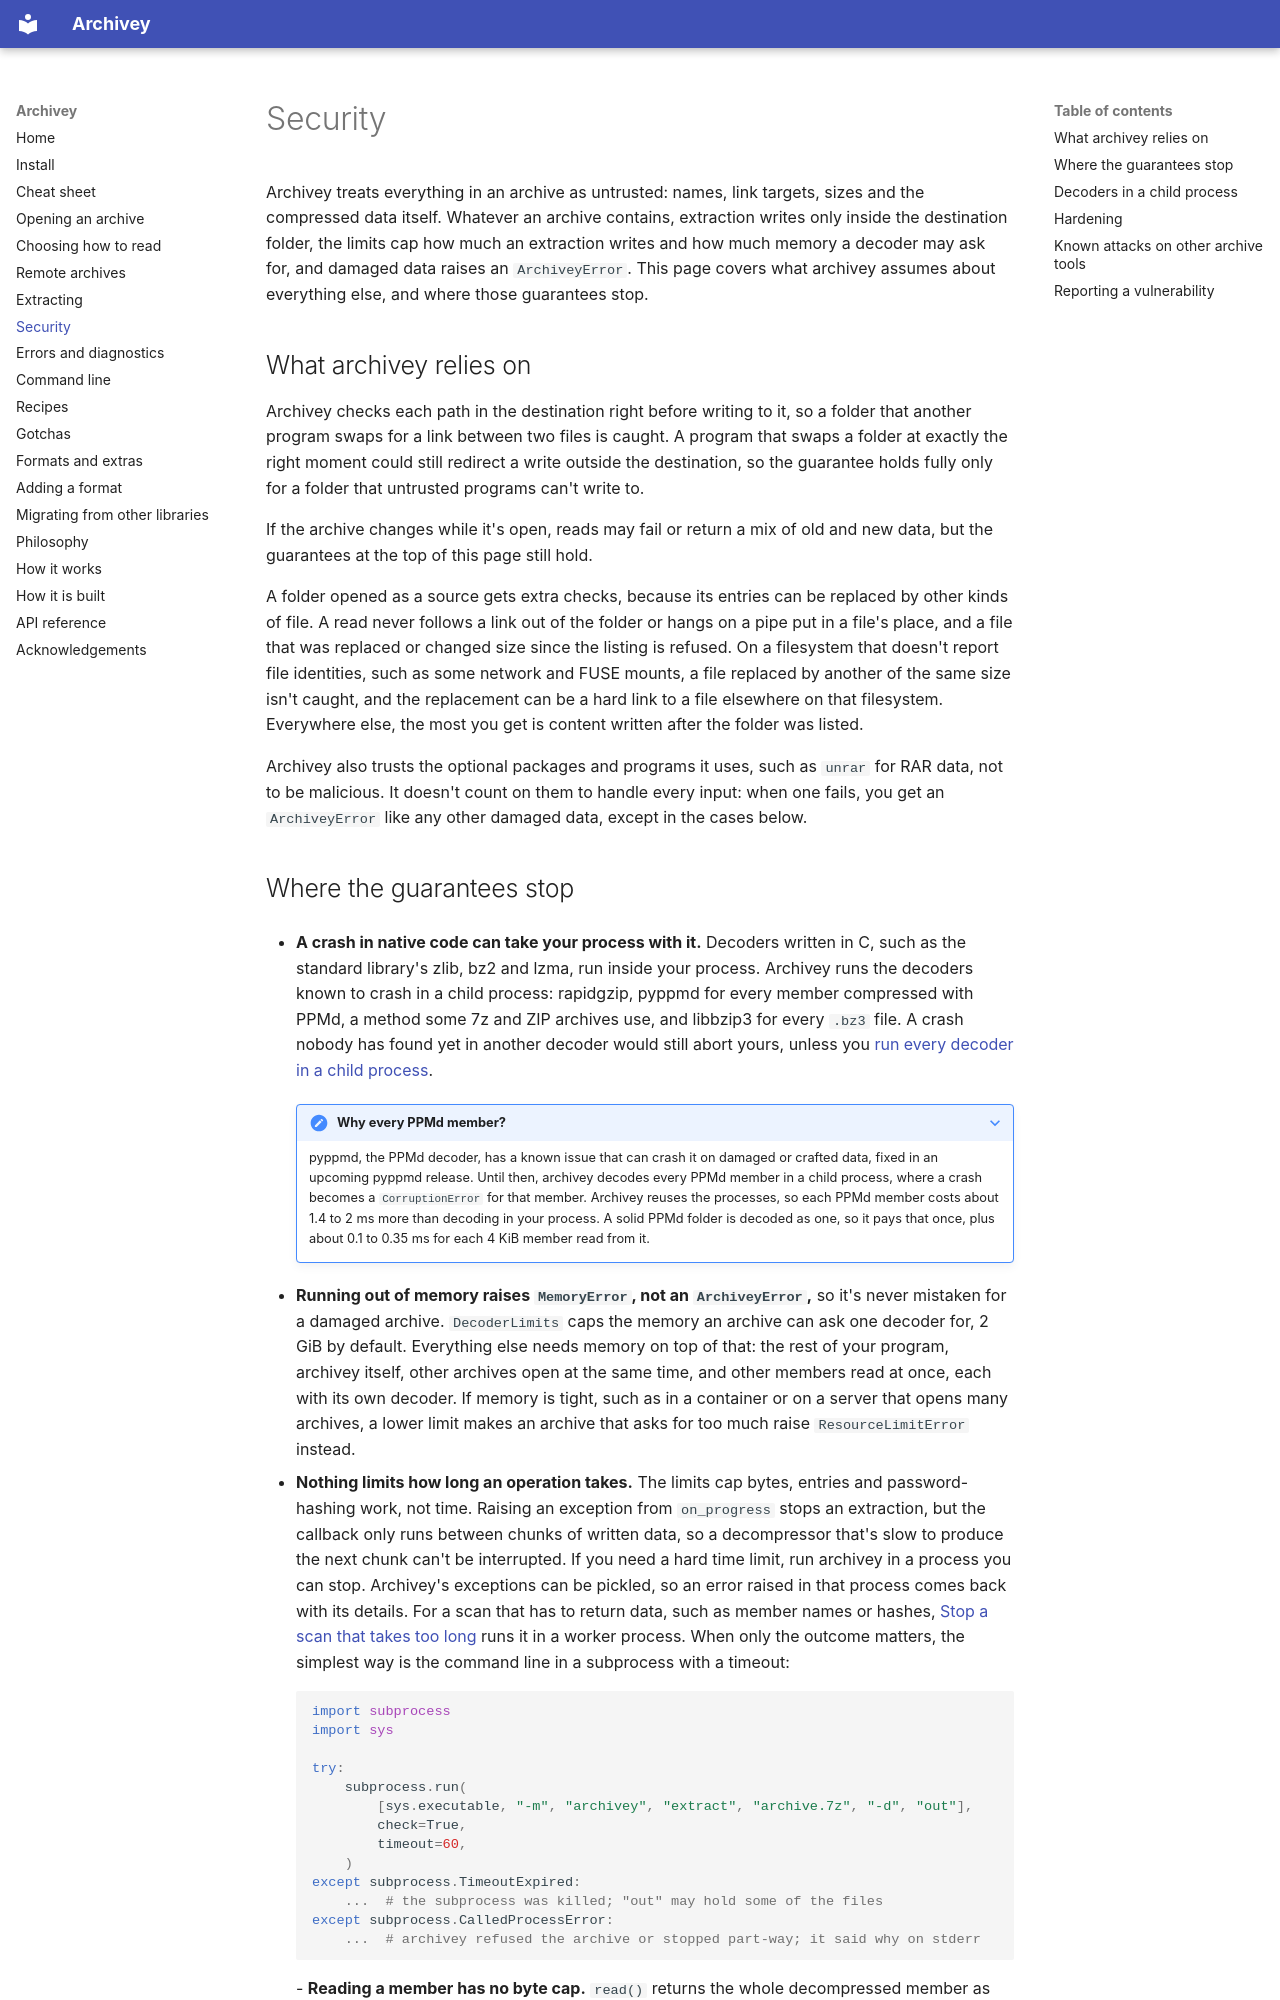

repository: archivey-dev/archivey · page: security/index.html · generator: mkdocs

# Security

Archivey treats everything in an archive as untrusted: names, link targets, sizes and the
compressed data itself. Whatever an archive contains, extraction writes only inside the
destination folder, the limits cap how much an extraction writes and how much memory a decoder
may ask for, and damaged data raises an `ArchiveyError`. This page covers what archivey assumes
about everything else, and where those guarantees stop.

## What archivey relies on

Archivey checks each path in the destination right before writing to it, so a folder that another
program swaps for a link between two files is caught. A program that swaps a folder at exactly the
right moment could still redirect a write outside the destination, so the guarantee holds fully only
for a folder that untrusted programs can't write to.

If the archive changes while it's open, reads may fail or return a mix of old and new data, but the
guarantees at the top of this page still hold.

A folder opened as a source gets extra checks, because its entries can be replaced by other kinds of
file. A read never follows a link out of the folder or hangs on a pipe put in a file's place, and a
file that was replaced or changed size since the listing is refused. On a filesystem that doesn't
report file identities, such as some network and FUSE mounts, a file replaced by another of the same
size isn't caught, and the replacement can be a hard link to a file elsewhere on that filesystem.
Everywhere else, the most you get is content written after the folder was listed.

Archivey also trusts the optional packages and programs it uses, such as `unrar` for RAR data, not
to be malicious. It doesn't count on them to handle every input: when one fails, you get an
`ArchiveyError` like any other damaged data, except in the cases below.
